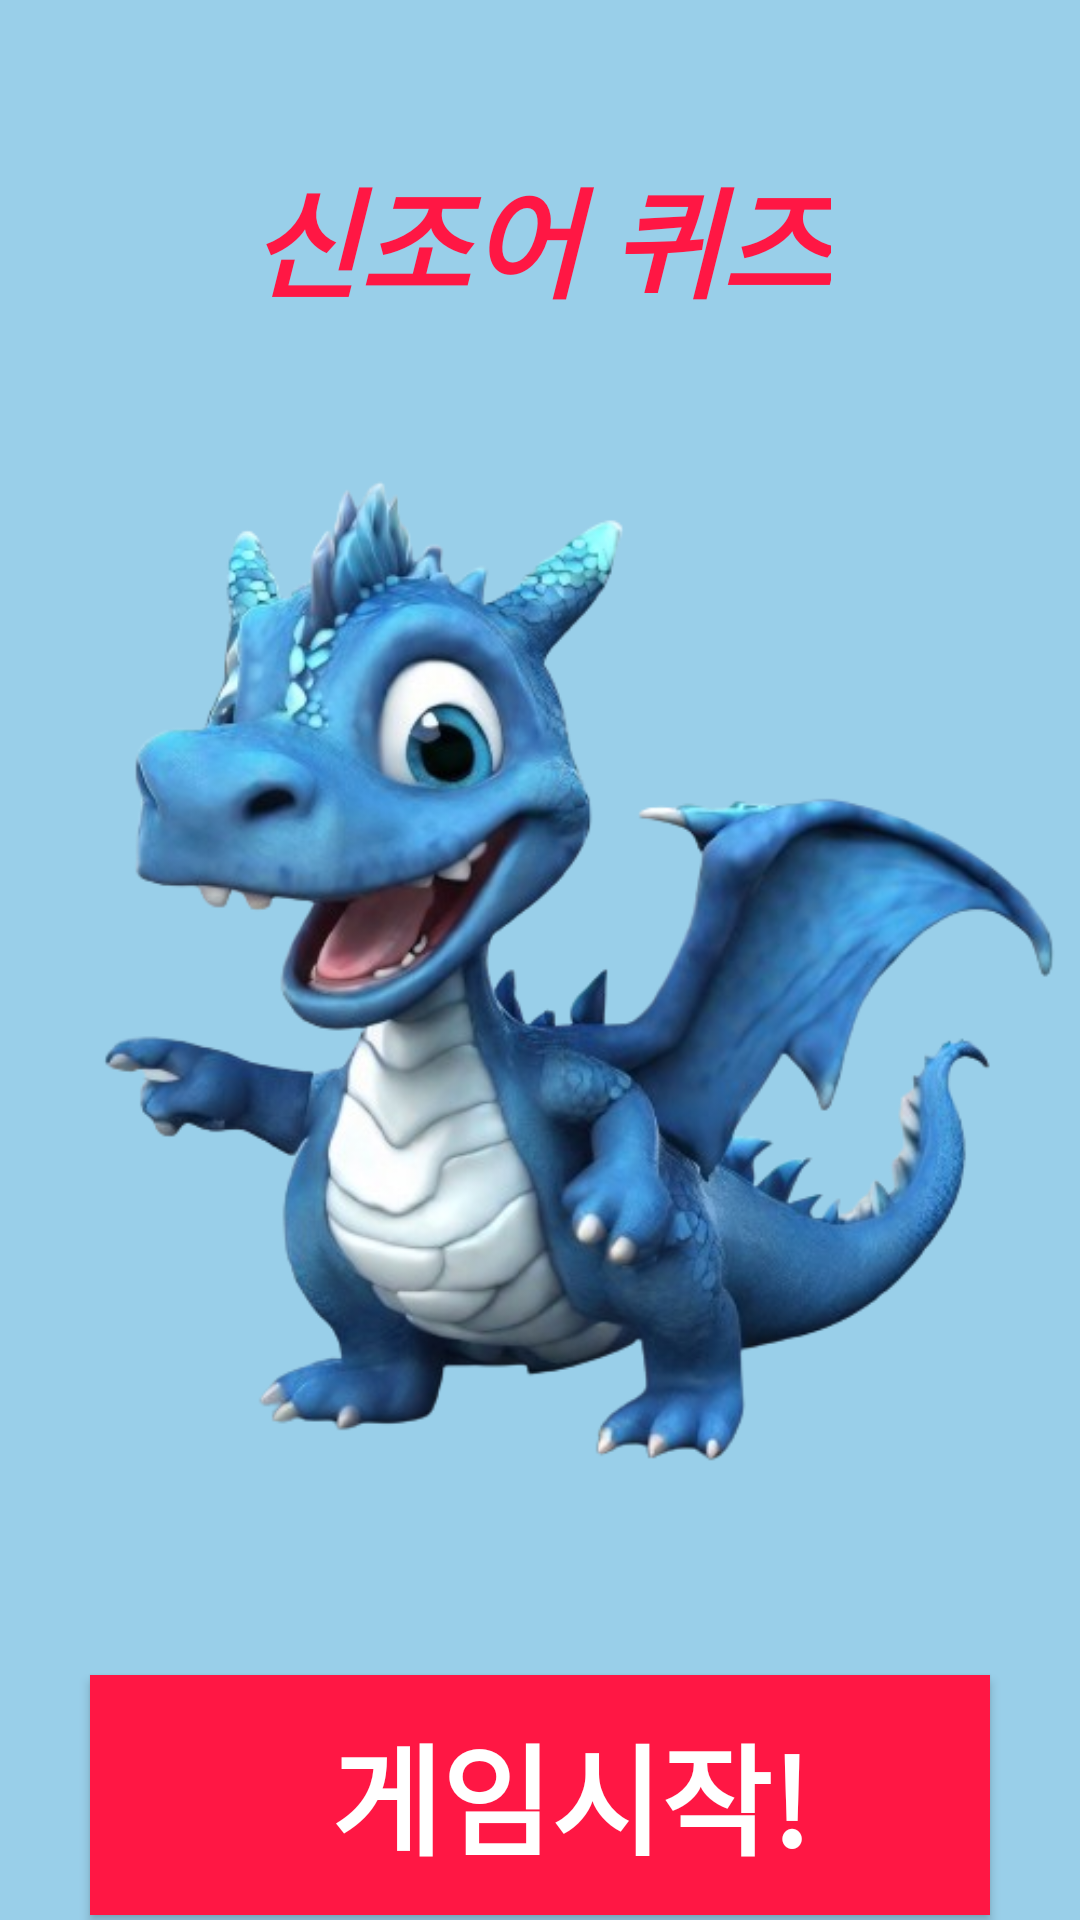

Reconstruct the res/layout file that produces this screen, plus the resources it refers to.
<!-- AndroidManifest.xml: application theme Theme.BlueDragonQuiz -->
<!-- res/layout/activity_main.xml -->
<?xml version="1.0" encoding="utf-8"?>
<RelativeLayout xmlns:android="http://schemas.android.com/apk/res/android"
    android:layout_width="wrap_content"
    android:layout_height="match_parent"
    android:background="#660091C8"
    android:orientation="vertical"
    android:layout_gravity="center">

    <TextView
        android:id="@+id/text"
        android:layout_width="wrap_content"
        android:layout_height="wrap_content"
        android:layout_marginTop="30dp"
        android:paddingTop="20dp"
        android:text="신조어 퀴즈"
        android:layout_centerHorizontal="true"
        android:textColor="#FF1744"
        android:textSize="40sp"
        android:typeface="sans"
        android:textStyle="italic|bold" />

    <ImageView
        android:adjustViewBounds="true"
        android:id="@+id/dragonIntro"
        android:layout_width="match_parent"
        android:layout_height="450dp"
        android:layout_alignParentStart="true"
        android:layout_below="@+id/text"
        android:src="@drawable/bluedragon2" />


    <androidx.appcompat.widget.AppCompatButton
        android:id="@+id/btnStart"
        android:layout_centerHorizontal="true"
        android:layout_width="300dp"
        android:layout_height="80dp"
        android:layout_below="@+id/dragonIntro"
        android:layout_marginLeft="30dp"
        android:layout_marginRight="30dp"
        android:background="#FF1744"
        android:paddingLeft="20dp"
        android:text="게임시작!"
        android:textColor="@color/white"
        android:textSize="40sp"
        android:textStyle="bold" />

    <LinearLayout
        android:layout_width="wrap_content"
        android:layout_height="wrap_content"
        android:layout_below="@id/btnStart"
        android:layout_centerHorizontal="true">

    <ImageView
        android:adjustViewBounds="true"
        android:layout_weight="1"
        android:layout_margin="20dp"
        android:id="@+id/contacts"
        android:layout_width="wrap_content"
        android:layout_height="wrap_content"
        android:layout_alignParentBottom="true"
        android:layout_toLeftOf="@id/contacts"
        android:clickable="true"
        android:onClick="onContactsClick"
        android:src="@drawable/contacts" />
    <ImageView
        android:adjustViewBounds="true"
        android:layout_weight="1"
        android:layout_margin="20dp"
        android:id="@+id/removerads"
        android:layout_width="wrap_content"
        android:layout_height="wrap_content"
        android:layout_alignParentBottom="true"
        android:layout_toRightOf="@id/contacts"
        android:clickable="true"
        android:onClick="onContactsClick"
        android:src="@drawable/removeads" />
    <ImageView
        android:adjustViewBounds="true"
        android:layout_weight="1"
        android:layout_margin="20dp"
        android:id="@+id/ranking"
        android:layout_width="wrap_content"
        android:layout_height="wrap_content"
        android:layout_alignParentBottom="true"
        android:layout_toRightOf="@id/removerads"
        android:clickable="true"
        android:onClick="onContactsClick"
        android:src="@drawable/ranking" />
    <ImageView
        android:adjustViewBounds="true"
        android:layout_weight="1"
        android:layout_margin="20dp"
        android:id="@+id/dragonevolution"
        android:layout_width="wrap_content"
        android:layout_height="wrap_content"
        android:layout_alignParentBottom="true"
        android:layout_toRightOf="@id/ranking"
        android:clickable="true"
        android:onClick="onContactsClick"
        android:src="@drawable/dragonevolution" />
    <ImageView
        android:adjustViewBounds="true"
        android:layout_weight="1"
        android:layout_margin="20dp"
        android:id="@+id/settings"
        android:layout_width="wrap_content"
        android:layout_height="wrap_content"
        android:layout_alignParentBottom="true"
        android:layout_toRightOf="@id/dragonevolution"
        android:clickable="true"
        android:onClick="onContactsClick"
        android:src="@drawable/terms2" />
    </LinearLayout>
</RelativeLayout>
<!-- resources referenced by this layout -->
<resources>
  <!-- drawable bluedragon2: png bitmap (drawable, 229450 bytes) -->
  <!-- drawable contacts: png bitmap (drawable, 1422 bytes) -->
  <!-- drawable dragonevolution: png bitmap (drawable, 2316 bytes) -->
  <!-- drawable ranking: png bitmap (drawable, 821 bytes) -->
  <!-- drawable removeads: png bitmap (drawable, 1192 bytes) -->
  <style name="Theme.BlueDragonQuiz" parent="Base.Theme.BlueDragonQuiz" />
  <style name="Base.Theme.BlueDragonQuiz" parent="Theme.Material3.DayNight.NoActionBar">
          
          
      </style>
  <!-- not gathered from this repository: default colours our renderer supplied (Android Studio template values) -->
  <color name="white">#FFFFFFFF</color>
</resources>
